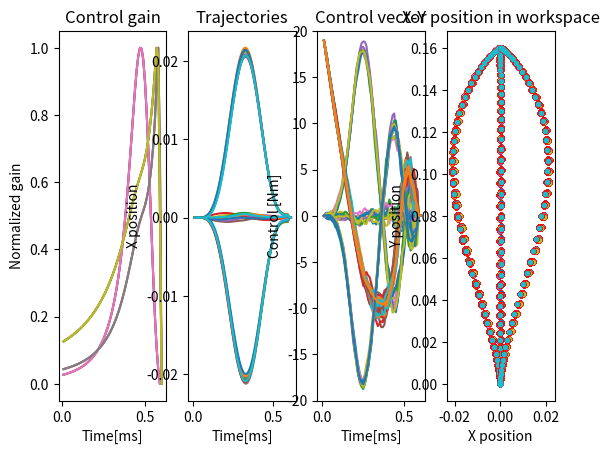

Generate this figure with matplotlib:
# -*- coding: utf-8 -*-
"""
# Script LQG - 2 joint hand reach model

"""
#clear workspace
def clear_all():
    """Clears all the variables from the workspace of the spyder application."""
    gl = globals().copy()
    for var in gl:
        if var[0] == '_': continue
        if 'func' in str(globals()[var]): continue
        if 'module' in str(globals()[var]): continue

        del globals()[var]
if __name__ == "__main__":
    clear_all()
    
# define optimal feedback gain function    
def OFG(A1,B1,Q1,R1,x0,nStep1):
    ns1  = np.size(A1,0)
    nc1  = np.size(B1,1)
    n1   = np.size(Q1,2)
    S1   = Q1[:,:,-1]
    oXi1 = B1 @ (B1.T)
    L1   = np.zeros(((nc1, ns1, nStep1)))
    s1   = 0;
    for k1 in np.arange(n1-2,-1,-1):
        L1[:,:,k1] = np.linalg.solve((R1[:,:,k1] + B1.T @ S1 @ B1), (B1.T @ S1 @ A1 ) )
        St1        = S1[:]
        S1         = Q1[:,:,k1] + ( A1.T @ St1 @ (A1-(B1 @ L1[:,:,k1])))
        s1         = s1 + np.trace(St1+oXi1)
    return L1
    
# import libraries
import numpy as np
import matplotlib.pyplot as plt
import pandas as pd
import copy
import warnings
warnings.filterwarnings("ignore")

# Main script
load = np.array([0, -13, 13]) # possible mechanical perturbation loads
for Lo in load:
    gamma  = 0.5;
    rtime = 0.6 # 600 ms reach time 
    xinit  = np.array([[0], [0],[0] ,[0], [0], [0]]);
    xfinal = np.array([[0], [0.16], [0], [0], [0], [0]]);
    x0     = np.vstack((xinit,xfinal))    
    Gx     = 0.1;
    Gy     = 0.1;
    m      = 2.5;
    tau    = 0.1;
    lamda  = 0
    k      = 0
    
    A = np.array([[0,0,1,0,0,0],\
                  [0,0,0,1,0,0],\
                  [-k/m,0, -Gx/m, Lo/m, np.power(m,-1),0],\
                  [0, -k/m,0,-Gy/m,0,np.power(m,-1)],\
                  [0,0,0,0,np.power(-tau,-1),lamda/tau],\
                  [0,0,0,0,lamda/tau,np.power(-tau,-1)]])
    B = np.array([[0,0],\
                  [0,0],\
                  [0,0],\
                  [0,0],\
                  [np.power(tau,-1),lamda/tau],\
                  [lamda/tau,np.power(tau,-1)]])    
    
    ns  = np.size(A,0)
    nc  = np.size(B,1)
    
    # Transformation into discrete time system: Choose a numerical integration
    delta = 0.01
    A     = np.eye(ns)+delta*A
    B     = delta*B
    
    # Augment the system to include a target state:
    A         = np.vstack((np.hstack([A,np.zeros((ns,ns))]),\
                           np.hstack([np.zeros((ns,ns)),np.eye(ns)])))
    B         = np.vstack((B,np.zeros((ns,nc))))
    Aest      = copy.deepcopy(A)
    Aest[2,3] = 0; # Estimation without any perturbation
        
    # Define the cost-function
    # J(x,u) = sum x[k+1]Q[k+1]x[k+1] + u[k]R[k]u[k]
   
    nStep = int(rtime/delta)
    Q     = np.zeros(((2*ns,2*ns,nStep+1)))
    R     = np.zeros(((nc,nc,nStep)))
    #R    = np.power(10,-5*np.ones(((nc,nc,nStep)))
    for i in np.arange(nStep):
        R[:,:,i] = np.power(10.0,-5)*np.eye(nc)
    
    #Fill in the cost of the last target
    In = np.eye(ns)
    w  = np.array([1000, 1000, 20, 20,0,0]) # weights for position and velocity accuracy at end point
    for i in np.arange(ns):
        ei        = np.vstack((In[:,[i]], -In[:,[i]]))
        Q[:,:,-1] = Q[:,:,-1] + w[i]*ei @ (ei.T)
        
    for i in np.arange(nStep):
        Q[:,:,i] = np.power(((i+1)/nStep),25) * Q[:,:,-1] 
    
    # Backwards recurrence for the optimal feedback gains
    L     = OFG(Aest,B,Q,R,x0,nStep);
    L2    = copy.deepcopy(L)
    Q2    = copy.deepcopy(Q)
    A2    = copy.deepcopy(A)
    Aest2 = copy.deepcopy(Aest)
    gain  = np.zeros((6,nStep))
    
    # plot gains
    for k in np.arange(nStep):
        gain[0,k] = L[0,0,k]
        gain[2,k] = L[0,2,k]
        gain[4,k] = L[0,4,k]
       
    gain2      = np.zeros((6,nStep))
    gain2[0,:] = gain[0,:]/np.ndarray.max(gain[0,:])
    gain2[2,:] = gain[2,:]/np.ndarray.max(gain[2,:])
    gain2[4,:] = gain[4,:]/np.ndarray.max(gain[4,:])
    plt.subplot(141)
    plt.plot(np.arange(0.01,(nStep+1)*0.01,0.01), gain2[0,0:100])
    plt.plot(np.arange(0.01,(nStep+1)*0.01,0.01), gain2[2,0:100])
    plt.plot(np.arange(0.01,(nStep+1)*0.01,0.01), gain2[4,0:100])
    
    # forward recurrence for the optimal kalman gain
    H      = np.eye(2*ns)
    ny     = np.size(H,0)
    oXi    = B @ (B.T)
    oOmega = 0.5*np.ndarray.max(oXi)*np.eye(2*ns)
    Sigma  = oOmega[:]
    K      = np.zeros((2*ns,ny,nStep))
    
    for k in np.arange(nStep):
        K[:,:,k] = (A @ Sigma @ H.T) @ (np.linalg.inv (H @ Sigma @ H.T + oOmega))
        Sigma    = oXi + (A-K[:,:,k]@ H) @ (Sigma @ A.T)
        
    # Simulations
    nsimu      = 10                                # perform 10 simulation runs
    x          = np.zeros(((2*ns,nStep+1,nsimu)))  # initialize state
    xhat       = copy.deepcopy(x)                  # initialise state estimate
    control1   = np.zeros(((nc,nStep,nsimu)))
    control2   = np.zeros(((nc,nStep,nsimu)))
    avControl1 = np.zeros((nc,nStep))
    avControl2 = np.zeros((nc,nStep))
    
    for p in np.arange(nsimu):
        x[:,0,p]    = (np.vstack((xinit,xfinal))).T
        xhat[:,0,p] = (np.vstack((xinit,xfinal))).T
        L           = copy.deepcopy(L2)
        Q           = copy.deepcopy(Q2) 
        A           = copy.deepcopy(A2)
        Aest        = copy.deepcopy(Aest2)
        
        for k in np.arange(nStep-2):
            motorNoise     = np.random.multivariate_normal(np.zeros(2*ns),oXi)
            sensorynoise   = np.random.multivariate_normal(np.zeros(2*ns),oOmega)
            u              = -L[:,:,0] @ x[:,k,p]
            L              = OFG(Aest,B,Q[:,:,k+1:],R[:,:,k+1:],xhat[:,k,p],nStep)
            print(u)
            x[:,k+1,p]     = (A @ x[:,k,p]) + (B @ u) + motorNoise
            xhat[:,k+1,p]  = (Aest @ x[:,k,p]) + (B @ u)
           
            eps1           = x[:ns,k+1,p]-xhat[:ns,k+1,p]
            # updating model matrices
            theta_t   = Aest[2,3]
            psy       = np.zeros((ns))
            psy[2]    = x[3,k+1,p];
            theta_up  = theta_t +gamma * psy @ eps1.reshape(-1, 1)
            Aest[2,3] = theta_up[0]
            
            control1[:,k,p] = u[0]
            control2[:,k,p] = u[1]
            
            plt.subplot(142)
            plt.plot(k*0.01, x[0,k,p])
                       
            plt.subplot(143)
            plt.plot(k*0.01, control1[0,k,p])
            plt.plot(k*0.01, control2[0,k,p])
                    
            plt.subplot(144)
            plt.plot(x[0,:,p],x[1,:,p],'.r')
            
        avControl1 = avControl1 +control1[:,:,p]/nsimu
        avControl2 = avControl2 +control2[:,:,p]/nsimu
        
        plt.subplot(142)
        plt.plot(np.arange(0.01,(nStep+2)*0.01,0.01), x[0,:,p])
     
        plt.subplot(143)
        plt.plot(np.arange(0.01,(nStep+1)*0.01,0.01), control1[0,:,p])
        plt.plot(np.arange(0.01,(nStep+1)*0.01,0.01), control2[0,:,p])
           
        plt.subplot(144)
        plt.plot(x[0,:,p],x[1,:,p],'.')
    
plt.subplot(143)
plt.plot(np.arange(0.01,(nStep+1)*0.01,0.01), avControl1[0,:])
plt.plot(np.arange(0.01,(nStep+1)*0.01,0.01), avControl2[0,:])
plt.ylim(-20,20)
plt.xlabel('Time[ms]');plt.ylabel('Control [Nm]');plt.title('Control vector')

plt.subplot(141)
plt.xlabel('Time[ms]');plt.ylabel('Normalized gain');plt.title('Control gain')

plt.subplot(142)
plt.xlabel('Time[ms]');plt.ylabel('X position');plt.title('Trajectories')

plt.subplot(144)
plt.xlabel('X position');plt.ylabel('Y position');plt.title('X-Y position in workspace')
#plt.show()
    